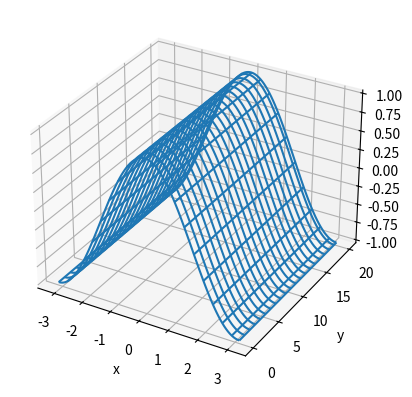

Reproduce this figure in Python.
from mpl_toolkits.mplot3d import axes3d
import matplotlib.pyplot as plt
import numpy as np
pi = np.pi
t = np.linspace(-pi, pi, 100)
z = np.cos(t)
y = np.linspace(0,20, 40)
# y2为100行y的2darray,z2为40列z的2d-array
y2, z2 = np.meshgrid(y, z)
y2, t2 = np.meshgrid(y, t)
# y2, t2, z2 = np.meshgrid(y, t, z) 
# 添加画布，子图
fig = plt.figure()
ax = fig.add_subplot(111, projection='3d')
# rstride:从x轴上看线条的稀疏度， cstride从y轴看
ax.plot_wireframe(t2, y2, z2, rstride=5, cstride=2)
# 设置坐标轴
ax.set_xlabel('x')
ax.set_ylabel('y')
ax.set_zlabel('z')
plt.show()


